The GitHub repository zakuangyong/yolov11-view-cls-train contains a labelled image folder "car-view-cls" with 8 categories: back, back left side 45 degrees, back right side 45 degrees, front, front left side 45 degrees, front right side 45 degrees, left side, right side. Examples follow, each with its label.

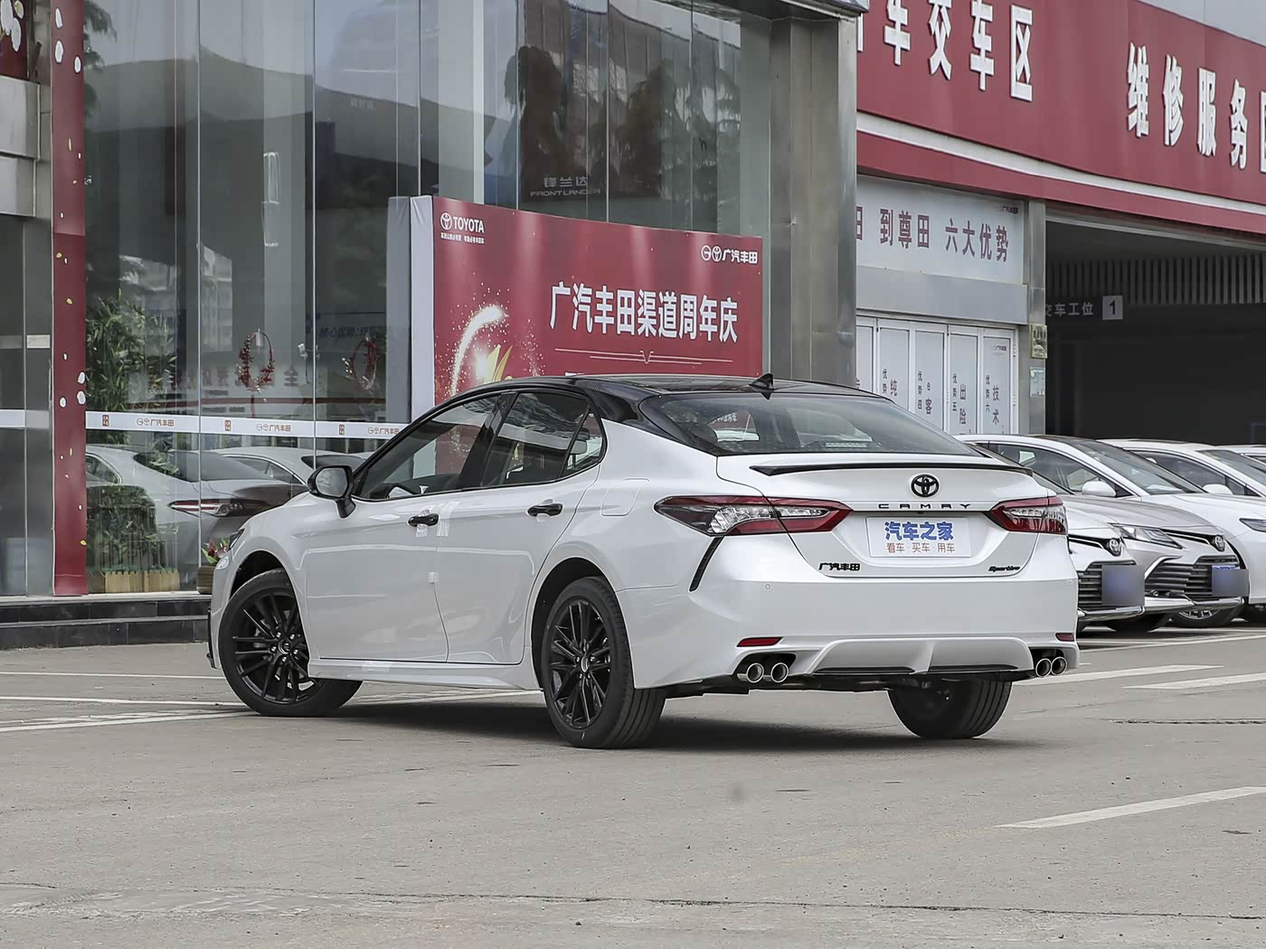
Label: back left side 45 degrees

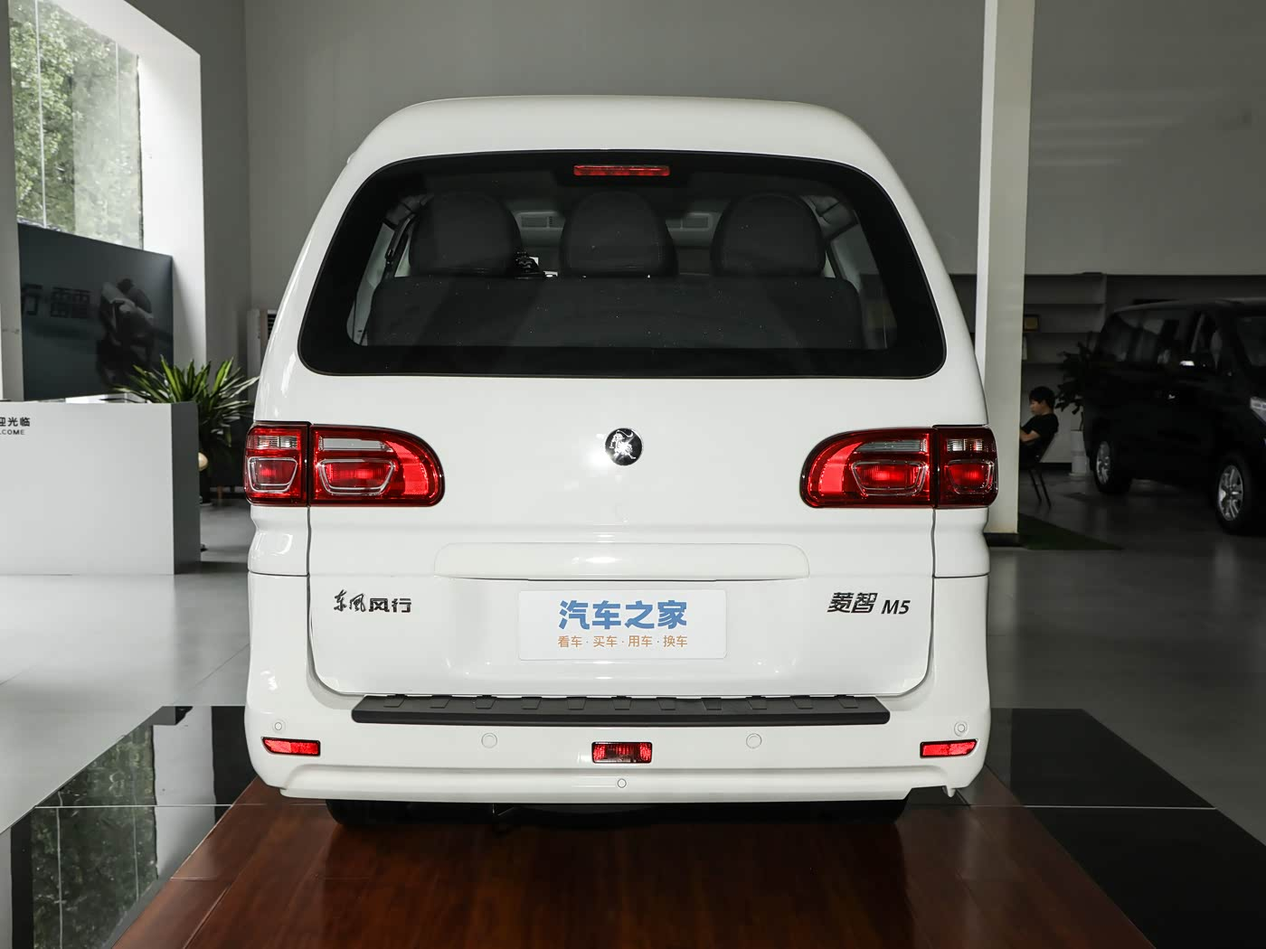
Label: back

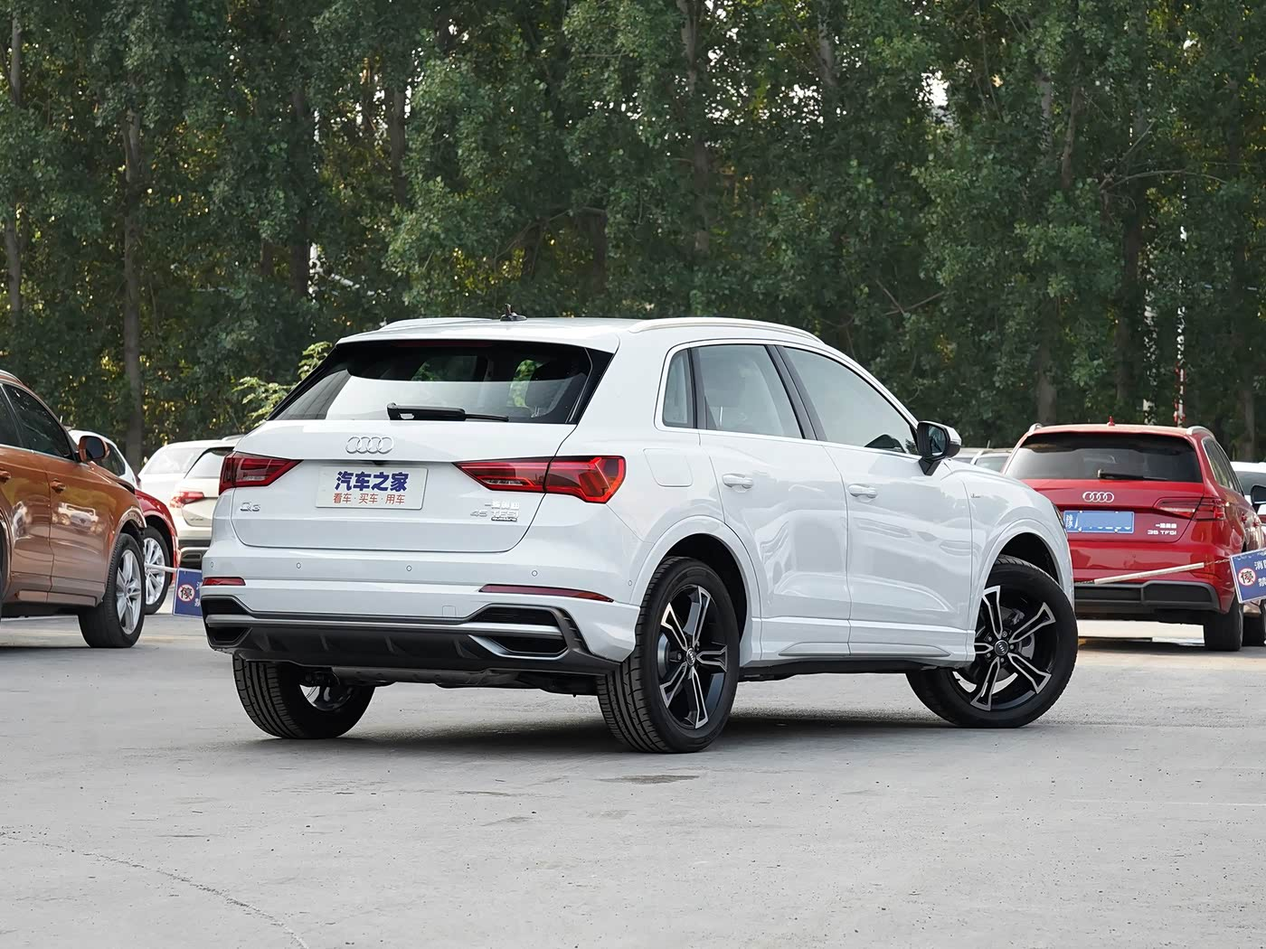
Label: back right side 45 degrees

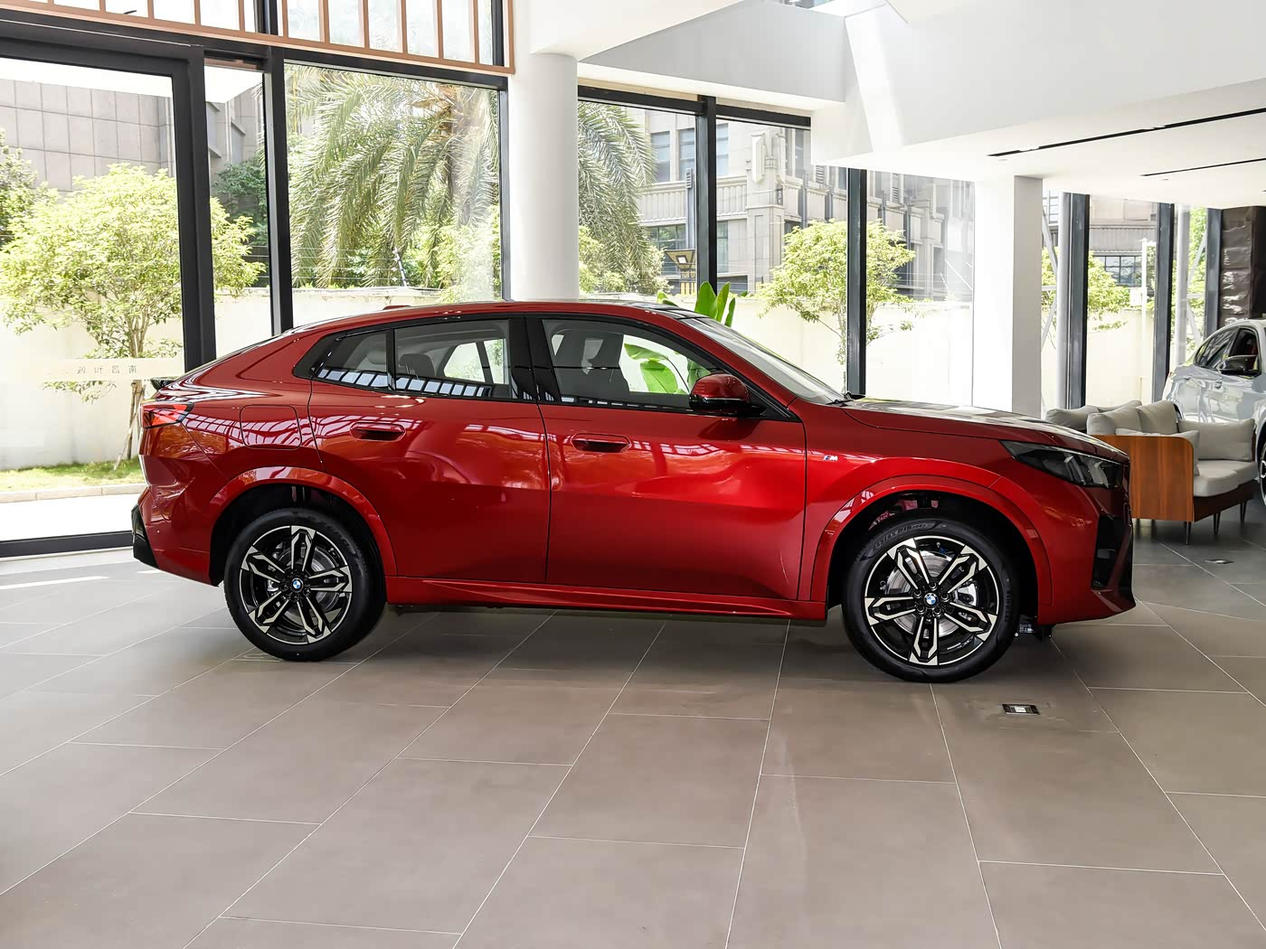
Label: right side

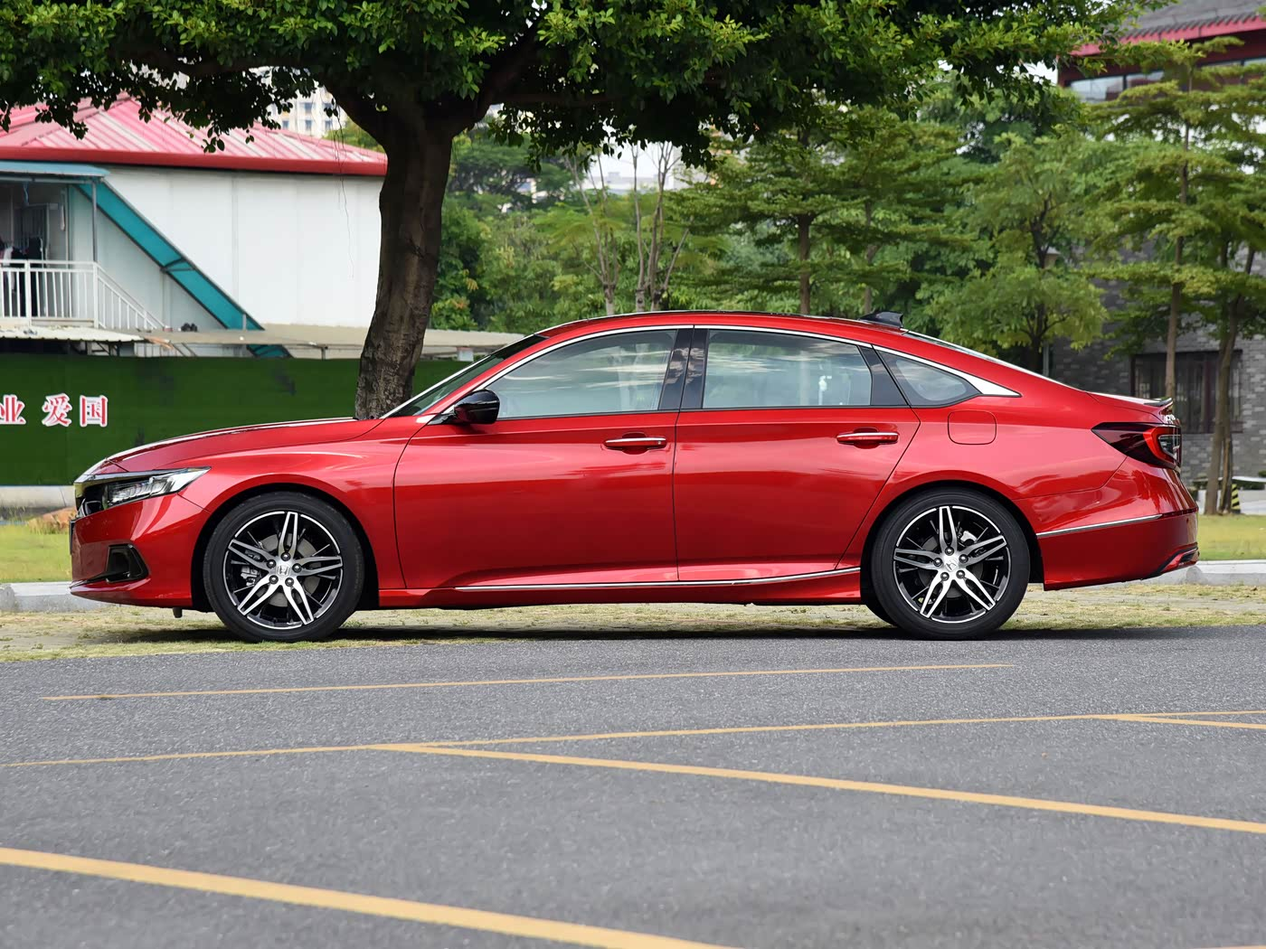
Label: left side

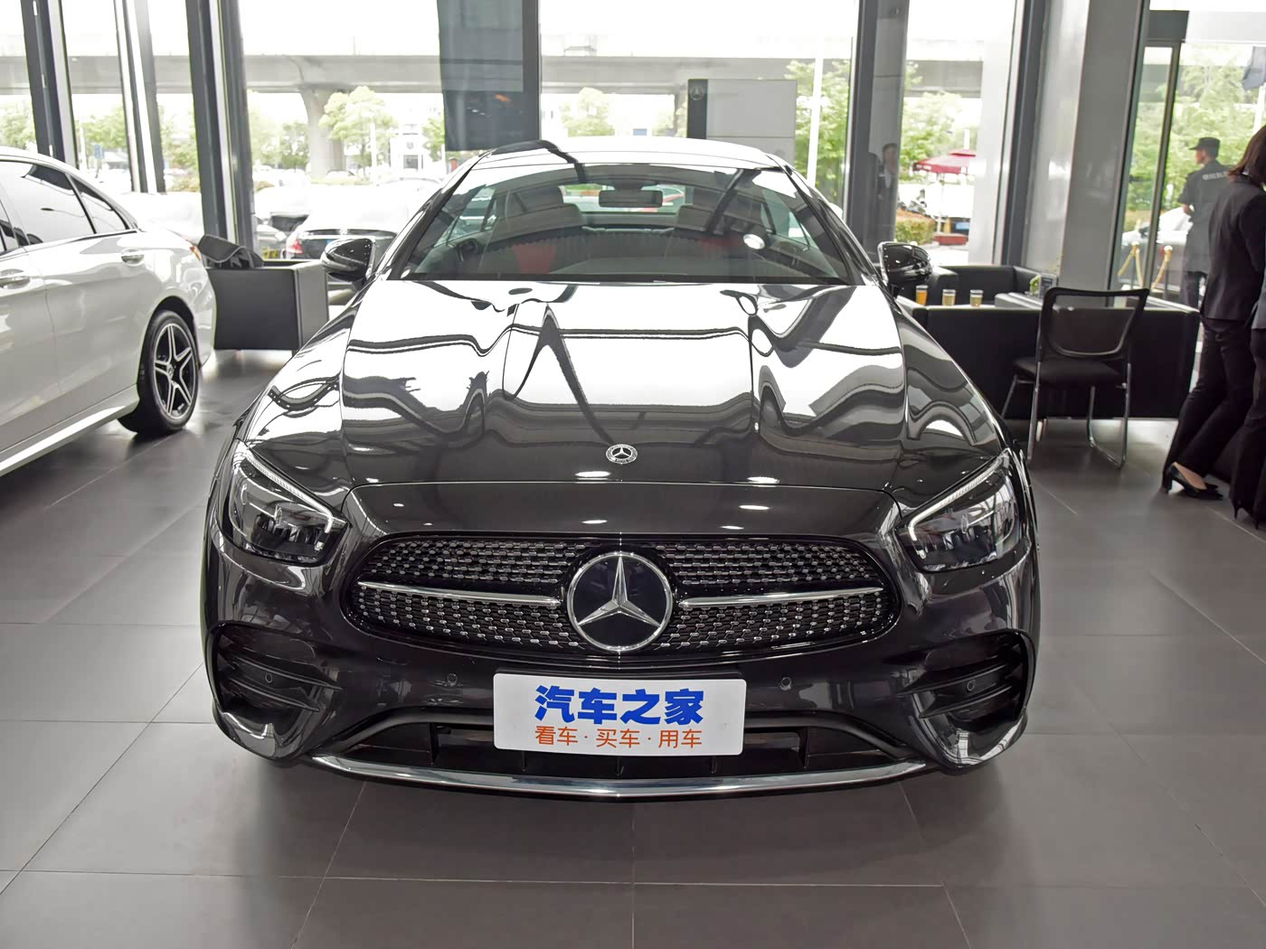
Label: front
